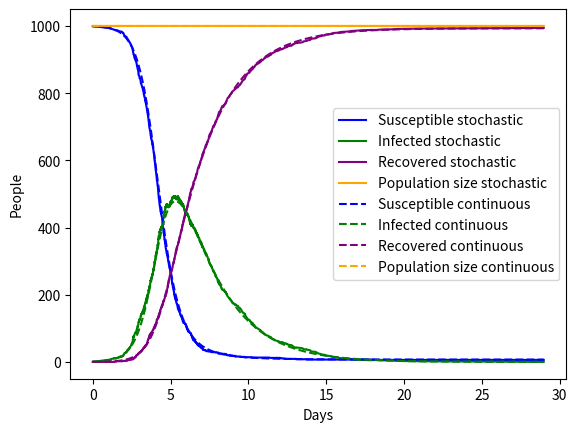

Generate this figure with matplotlib:
import numpy as np
import matplotlib.pyplot as plt


class StochasticSIR:
    def __init__(self, initial_SIR, beta, gamma, tmax):
        self.current_SIR = initial_SIR
        self.SIR = self.initialize()
        self.beta = beta
        self.gamma = gamma
        self.t = [0]
        self.tmax = tmax

    def initialize(self):
        """
        Changes self.current_SIR to a dictionary, each value in the original list being assigned to the corresponding key in the new dictionary, being either 'S', 'I', ''R' or 'N'.
        Creates and returns dictionary with lists for S, I, R, and N. By default, N is the sum of the subpopulations.
        """ 
        S, I, R = self.current_SIR
        self.current_SIR = {'S': S, 'I': I, 'R': R, 'N': S + I + R}
        return {'S': [S], 'I': [I], 'R': [R], 'N': [S + I + R]}

    def infection_event(self):
        """
        Infection event: decreases susceptible population and increase infected population by 1
        """
        
        self.current_SIR['S'] -= 1
        self.current_SIR['I'] += 1

    def recovery_event(self):
        """
        Recovery event: decrease infected population and increased recovered population by 1
        """

        self.current_SIR['I'] -= 1
        self.current_SIR['R'] += 1

    def update_SIR(self):
        """
        Updates the dictionary containing the dynamics according to the most recent status of the simulation.
        """ 

        S, I, R, N = self.current_SIR.values()
        self.SIR['S'].append(S)
        self.SIR['I'].append(I)
        self.SIR['R'].append(R)
        self.SIR['N'].append(S + I + R)

    def run(self):
        """
        Runs a simulation of the SIR model using the Gillespie algorithm until a specified
        maximum time (tmax) is reached or until the infected population (I) becomes zero, whichever
        occurs first.

        The Gillespie algorithm is used to model stochastic events, being the disease transmission and recovery.
        During each time step, the following steps are performed:
        1. Get the most recent values of susceptible (S), infected (I), recovered (R), and total population (N).
        2. Calculate the probabilities of two events:
        - Event 1: A single infection.
        - Event 2: A single recovery.
        3. Calculate the length of the current time step (dt) based on exponential distributions
        and the sum of event probabilities.
        4. Advance the simulation time (t) by adding dt to the previous time.
        5. Perform either an infection event or a recovery event based on generated probabilities.
        6. Update the dictionary containing all the disease dynamics.
        """

        # Until tmax is reached. Number of timesteps is unknown, so for-loop is not useful
        while self.t[-1] < self.tmax:

            # Get most recent values of S, I, R and N
            S, I, R, N = self.current_SIR.values()

            # Stop simulation if infected population reaches zero
            if I == 0:
                break

            # Calculate probabilities of event 1 (single infection) and event 2 (single recovery)
            probabilities = [self.beta * S * I / N, self.gamma * I]
            probabilities_sum = sum(probabilities)

            # Calculate length current timestep and add it to self.t
            dt= np.random.exponential(scale = 1 / probabilities_sum)
            self.t.append(self.t[-1] + dt)

            # Do infection or recovery event according to probabilities
            if np.random.uniform(0, 1) * probabilities_sum <= probabilities[0]:

                # 1 susceptible becomes infected
                self.infection_event()

            # 1 infected becomes recovered
            else:
                self.recovery_event()

            # Update dictionary containing all dynamics
            self.update_SIR()


    def plot(self, ax, S = True, I = True , R = True, N = True, S_label = 'Susceptible', I_label = 'Infected', R_label = 'Recovered', label=False):
        """
        Plots the dynamics of the model as a function of time. By default, S, I, R and N are shown, but can be removed if needed.
        Takes an ax as input so the figure can be edited outside of this function. Also takes optional figure labels.
        """
        if label:
            label_addition = " stochastic"
        else:
            label_addition = ""
            
        # If the susceptible curve is to be plotted
        if S:
            ax.plot(self.t, self.SIR['S'], label=f"{S_label}{label_addition}", color='blue')

        # If the infected curve is to be plotted
        if I:
            ax.plot(self.t, self.SIR['I'], label=f"{I_label}{label_addition}", color='green')

        # If the recovered curve is to be plotted
        if R:
            ax.plot(self.t, self.SIR['R'], label=f"{R_label}{label_addition}", color='purple')

        # If the population size curve is to be plotted
        if N:
            ax.plot(self.t, self.SIR['N'], label=f'Population size{label_addition}', color='orange')


class ContinuousSIR:
    def __init__(self, initial_SIR, tmax, dt, beta, gamma, population_size = 1000):
        self.beta = beta
        self.gamma = gamma
        self.tmax = tmax
        self.dt = dt
        self.population_size = population_size
        self.n_points = int(tmax/dt)
        self.t = np.linspace(0, self.tmax, self.n_points)
        self.sir = self.initiate(initial_SIR)

    def initiate(self, initial_SIR):
        """
        Initiales the array where the results will be stored. Fills in start conditions.
        """ 
        SIR = np.zeros([len(self.t), 4])
        S, I, R = initial_SIR
        N = S + I + R
        SIR[0] = np.array([[S/N, I/N, R/N, N]])
        return SIR

    def get_derivatives(self, y):
        """
        Calculates the time derivative of S, I, and R in the SIR model according to the current values of S I and R, and the values of beta, gamma, mu, nu and rho.
        """

        # Unpack parameters from array
        S, I, R, N = y
        
        dS = - self.beta * S * I
        dI = self.beta * S * I - self.gamma * I
        dR = self.gamma * I
        dN = dS + dI + dR

        # Return array with values for the time derivatives of S, I, and R. Sets value for N to 0, this will be calculated and adjusted in run()
        return np.array([dS, dI, dR, dN])

    def run(self):
        """
        Solves the set of differential equations of the SIR model according to the 4th order Runge-Kutta method.
        """

        # For each timestep
        for i in range(len(self.t) - 1):

            # Do timestep according to Runge-Kutta 4th order
            y = self.sir[i]
            k_1 = self.dt * self.get_derivatives(y)
            k_2 = self.dt * self.get_derivatives(y + k_1 / 2.)
            k_3 = self.dt * self.get_derivatives(y + k_2 / 2.)
            k_4 = self.dt * self.get_derivatives(y + k_3)

            # Update values for S, I, R and N
            self.sir[i+1] = y + 1/6 * (k_1 + 2 * k_2 + 2 * k_3 + k_4)
            
        return self.sir

    def plot(self, ax, S = True, I = True , R = True, N = True, S_label = 'Susceptible', I_label = 'Infected', R_label = 'Recovered'):
        """
        Plots the dynamics of the model as a function of time. By default, S, I, R and N are shown, but can be removed if needed.
        Takes an ax as input so the figure can be edited outside of this function. Also takes optional figure labels.
        """
        if S:
            ax.plot(self.t, self.population_size * self.sir[:,0], '--', label=f"{S_label} continuous", color='blue')
        if I:
            ax.plot(self.t, self.population_size * self.sir[:,1], '--', label=f"{I_label} continuous", color='green')
        if R:
            ax.plot(self.t, self.population_size * self.sir[:,2], '--', label=f"{R_label} continuous", color='purple')
        if N:
            ax.plot(self.t, self.sir[:,3], '--', label='Population size continuous', color='orange')


# Initial values SIR model
initial_SIR = [999, 1, 0]
beta = 2
gamma = 0.4
tmax = 50

# Run stochastic SIR simulation
infection = StochasticSIR(initial_SIR, beta, gamma, tmax)
infection.run()

# Make ax and generate plot
fig, ax = plt.subplots(1)
infection.plot(ax, label=True)

# Set tmax to highest t in stochastic model
tmax = infection.t[-1]
dt = 0.1

# Run continuous SIR simulation
continuous_infection = ContinuousSIR(initial_SIR, tmax, dt, beta, gamma)
continuous_infection.run()
continuous_infection.plot(ax)

# Compare outcomes of different approaches
plt.legend()
plt.xlabel('Days')
plt.ylabel('People')
plt.show()